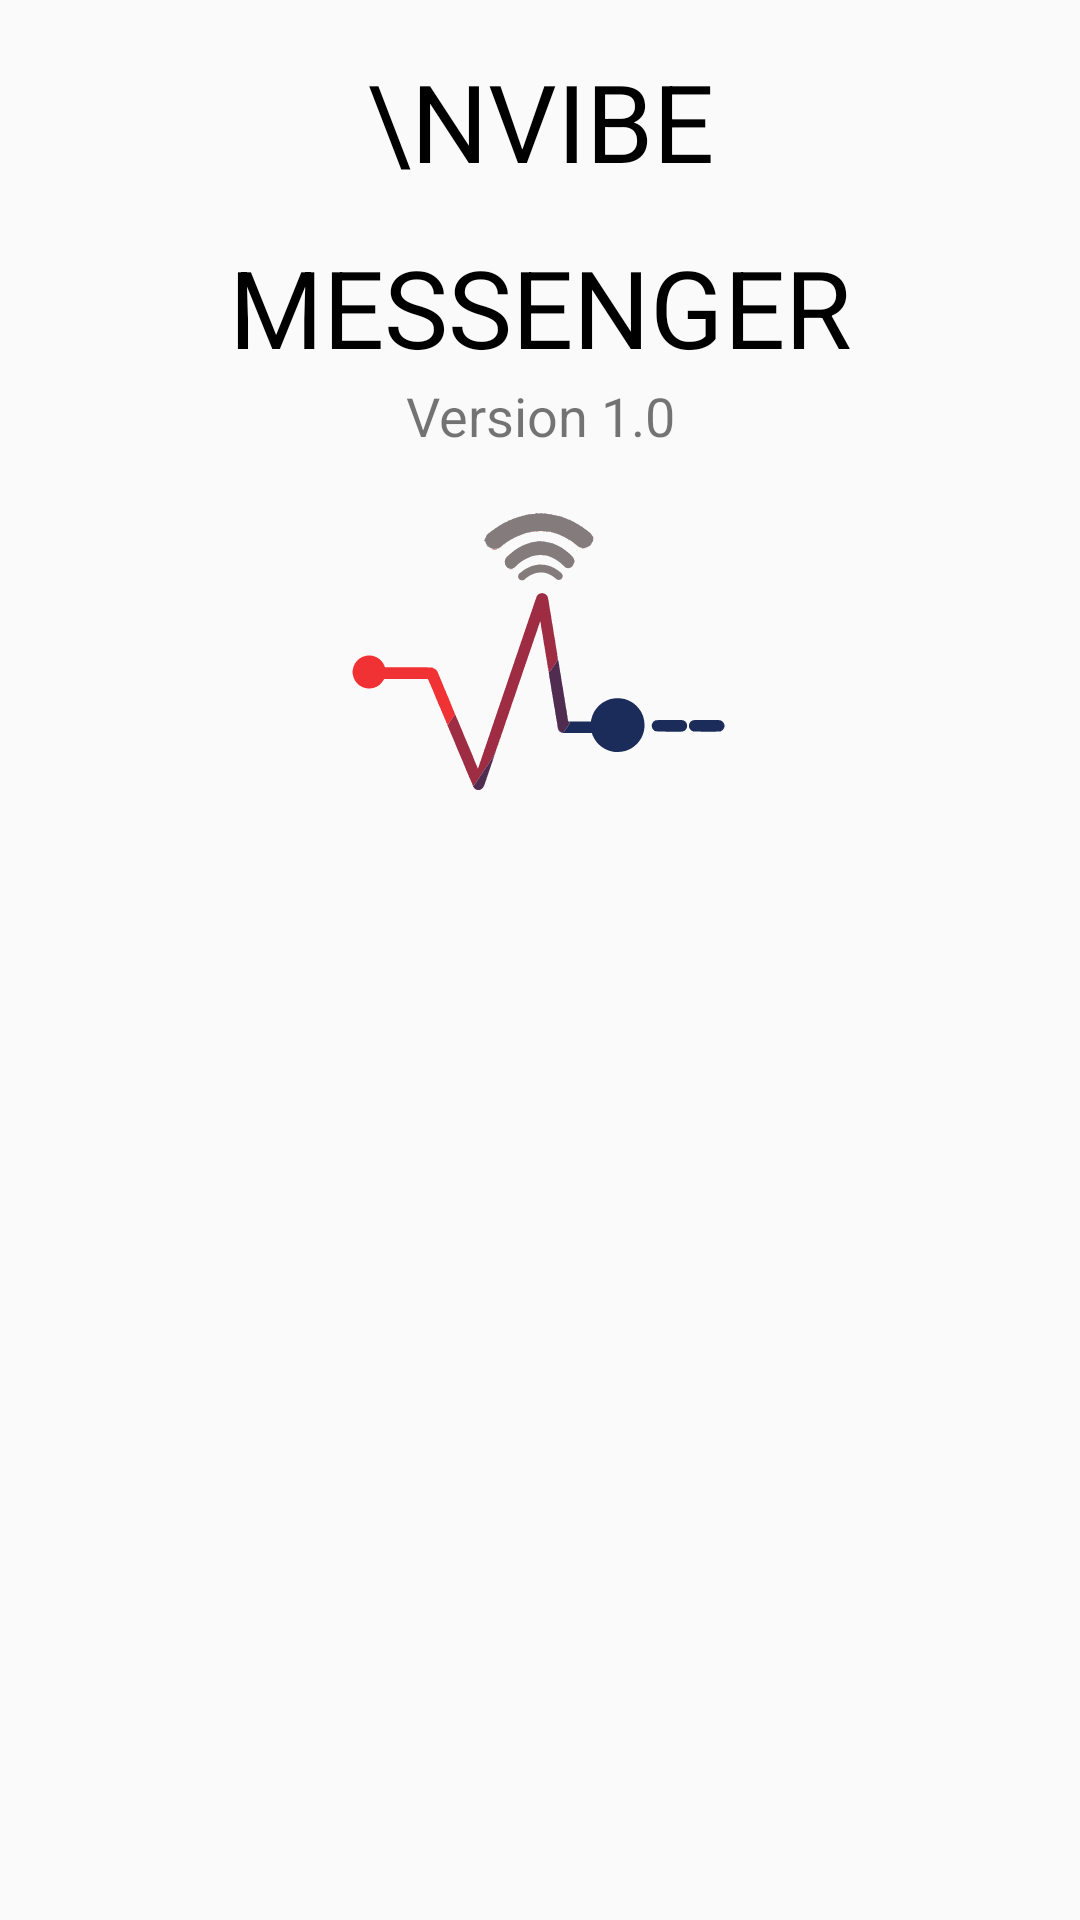

This screen was rendered from an Android layout file. Write that file and the resources it references.
<!-- AndroidManifest.xml: application theme AppTheme -->
<!-- res/layout/activity_about.xml -->
<?xml version="1.0" encoding="utf-8"?>
<layout xmlns:tools="http://schemas.android.com/tools"
    xmlns:android="http://schemas.android.com/apk/res/android"
    xmlns:app="http://schemas.android.com/apk/res-auto">

    <LinearLayout
        android:layout_width="match_parent"
        android:layout_height="match_parent"
        android:orientation="vertical"
        android:paddingBottom="56dp"
        android:paddingEnd="16dp"
        android:paddingStart="16dp"
        android:paddingTop="16dp">

        <TextView
            android:layout_width="match_parent"
            android:layout_height="wrap_content"
            android:layout_gravity="center"
            android:gravity="center"
            android:lineSpacingExtra="20sp"
            android:text="\nVibe Messenger"
            android:textAllCaps="true"
            android:textAppearance="@style/TextAppearance.AppCompat.Notification"
            android:textSize="36sp" />
        <TextView
            android:layout_width="match_parent"
            android:layout_height="wrap_content"
            android:lineSpacingExtra="60sp"
            android:gravity="center"
            android:textSize="18sp"
            android:text="Version 1.0"/>

        <ImageView
            android:id="@+id/imgView"
            android:layout_width="match_parent"
            android:layout_height="150dp"
            android:src="@drawable/ic_vibemessenger" />
    </LinearLayout>
</layout>
<!-- resources referenced by this layout -->
<resources>
  <!-- drawable ic_vibemessenger: vector/xml drawable (drawable, 80245 chars, omitted) -->
  <style name="AppTheme" parent="Theme.AppCompat.Light.DarkActionBar">
          
          <item name="colorPrimary">@color/colorPrimary</item>
          <item name="colorPrimaryDark">@color/colorPrimaryDark</item>
          <item name="colorAccent">@color/colorAccent</item>
          <item name="android:navigationBarColor">@color/dirtywhite</item>
      </style>
  <color name="colorPrimary">#FFC107</color>
  <color name="colorPrimaryDark">#FFA000</color>
  <color name="colorAccent">#d7d3cb</color>
  <color name="dirtywhite">#eee7e7</color>
</resources>
